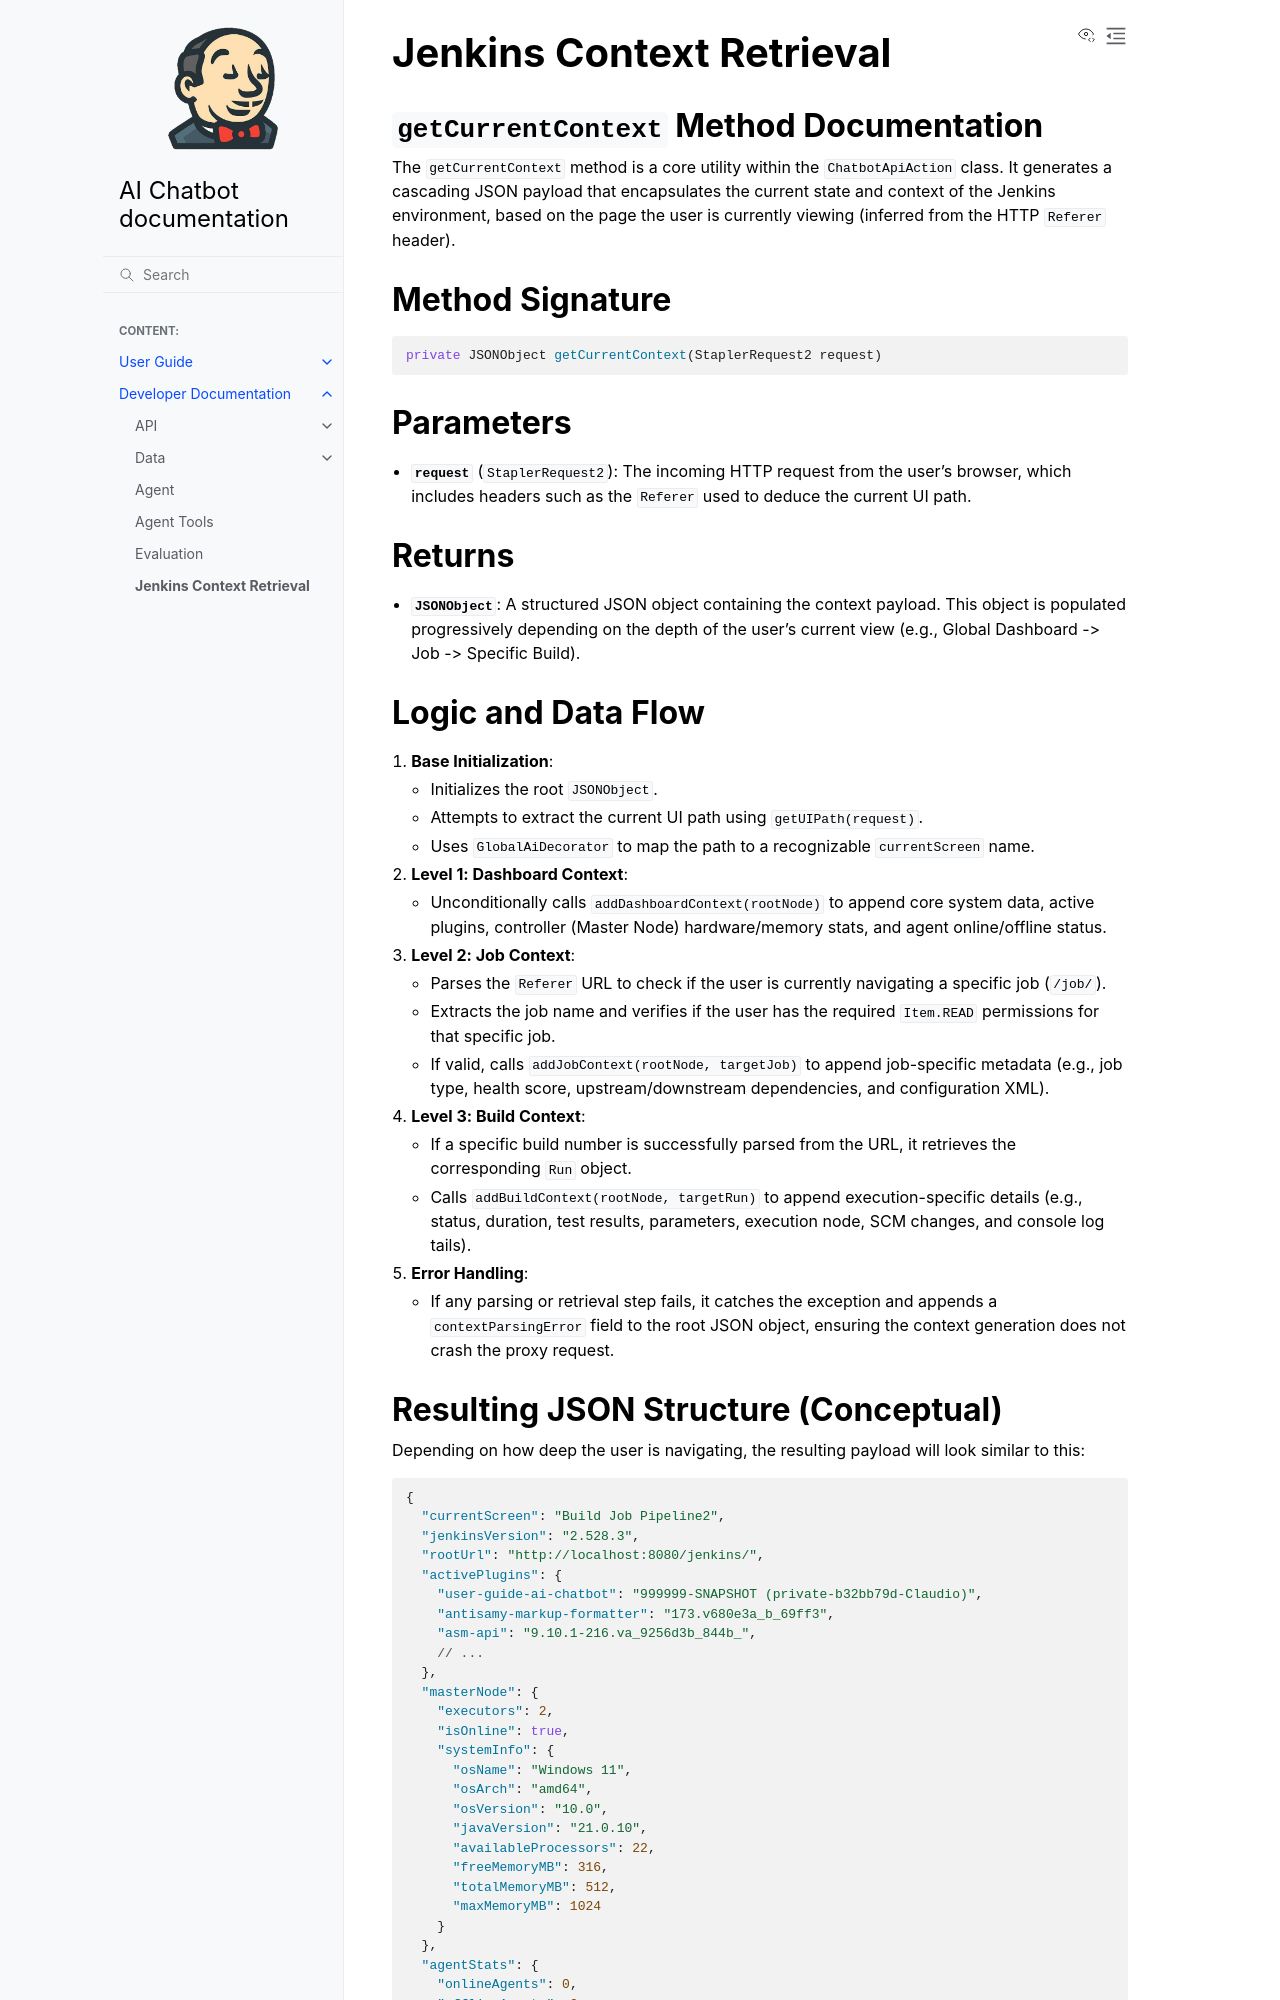

repository: thatsdc/example-docs-repo · page: developer-docs/jenkins_context_retrieval.html · generator: sphinx

# Jenkins Context Retrieval

## `getCurrentContext` Method Documentation
The `getCurrentContext` method is a core utility within the `ChatbotApiAction` class. It generates a cascading JSON payload that encapsulates the current state and context of the Jenkins environment, based on the page the user is currently viewing (inferred from the HTTP `Referer` header).

## Method Signature
```java
private JSONObject getCurrentContext(StaplerRequest2 request)
```

## Parameters
*   **`request`** (`StaplerRequest2`): The incoming HTTP request from the user's browser, which includes headers such as the `Referer` used to deduce the current UI path.

## Returns
*   **`JSONObject`**: A structured JSON object containing the context payload. This object is populated progressively depending on the depth of the user's current view (e.g., Global Dashboard -> Job -> Specific Build).

## Logic and Data Flow

1.  **Base Initialization**: 
    *   Initializes the root `JSONObject`.
    *   Attempts to extract the current UI path using `getUIPath(request)`.
    *   Uses `GlobalAiDecorator` to map the path to a recognizable `currentScreen` name.
2.  **Level 1: Dashboard Context**: 
    *   Unconditionally calls `addDashboardContext(rootNode)` to append core system data, active plugins, controller (Master Node) hardware/memory stats, and agent online/offline status.
3.  **Level 2: Job Context**:
    *   Parses the `Referer` URL to check if the user is currently navigating a specific job (`/job/`).
    *   Extracts the job name and verifies if the user has the required `Item.READ` permissions for that specific job.
    *   If valid, calls `addJobContext(rootNode, targetJob)` to append job-specific metadata (e.g., job type, health score, upstream/downstream dependencies, and configuration XML).
4.  **Level 3: Build Context**:
    *   If a specific build number is successfully parsed from the URL, it retrieves the corresponding `Run` object.
    *   Calls `addBuildContext(rootNode, targetRun)` to append execution-specific details (e.g., status, duration, test results, parameters, execution node, SCM changes, and console log tails).
5.  **Error Handling**:
    *   If any parsing or retrieval step fails, it catches the exception and appends a `contextParsingError` field to the root JSON object, ensuring the context generation does not crash the proxy request.
